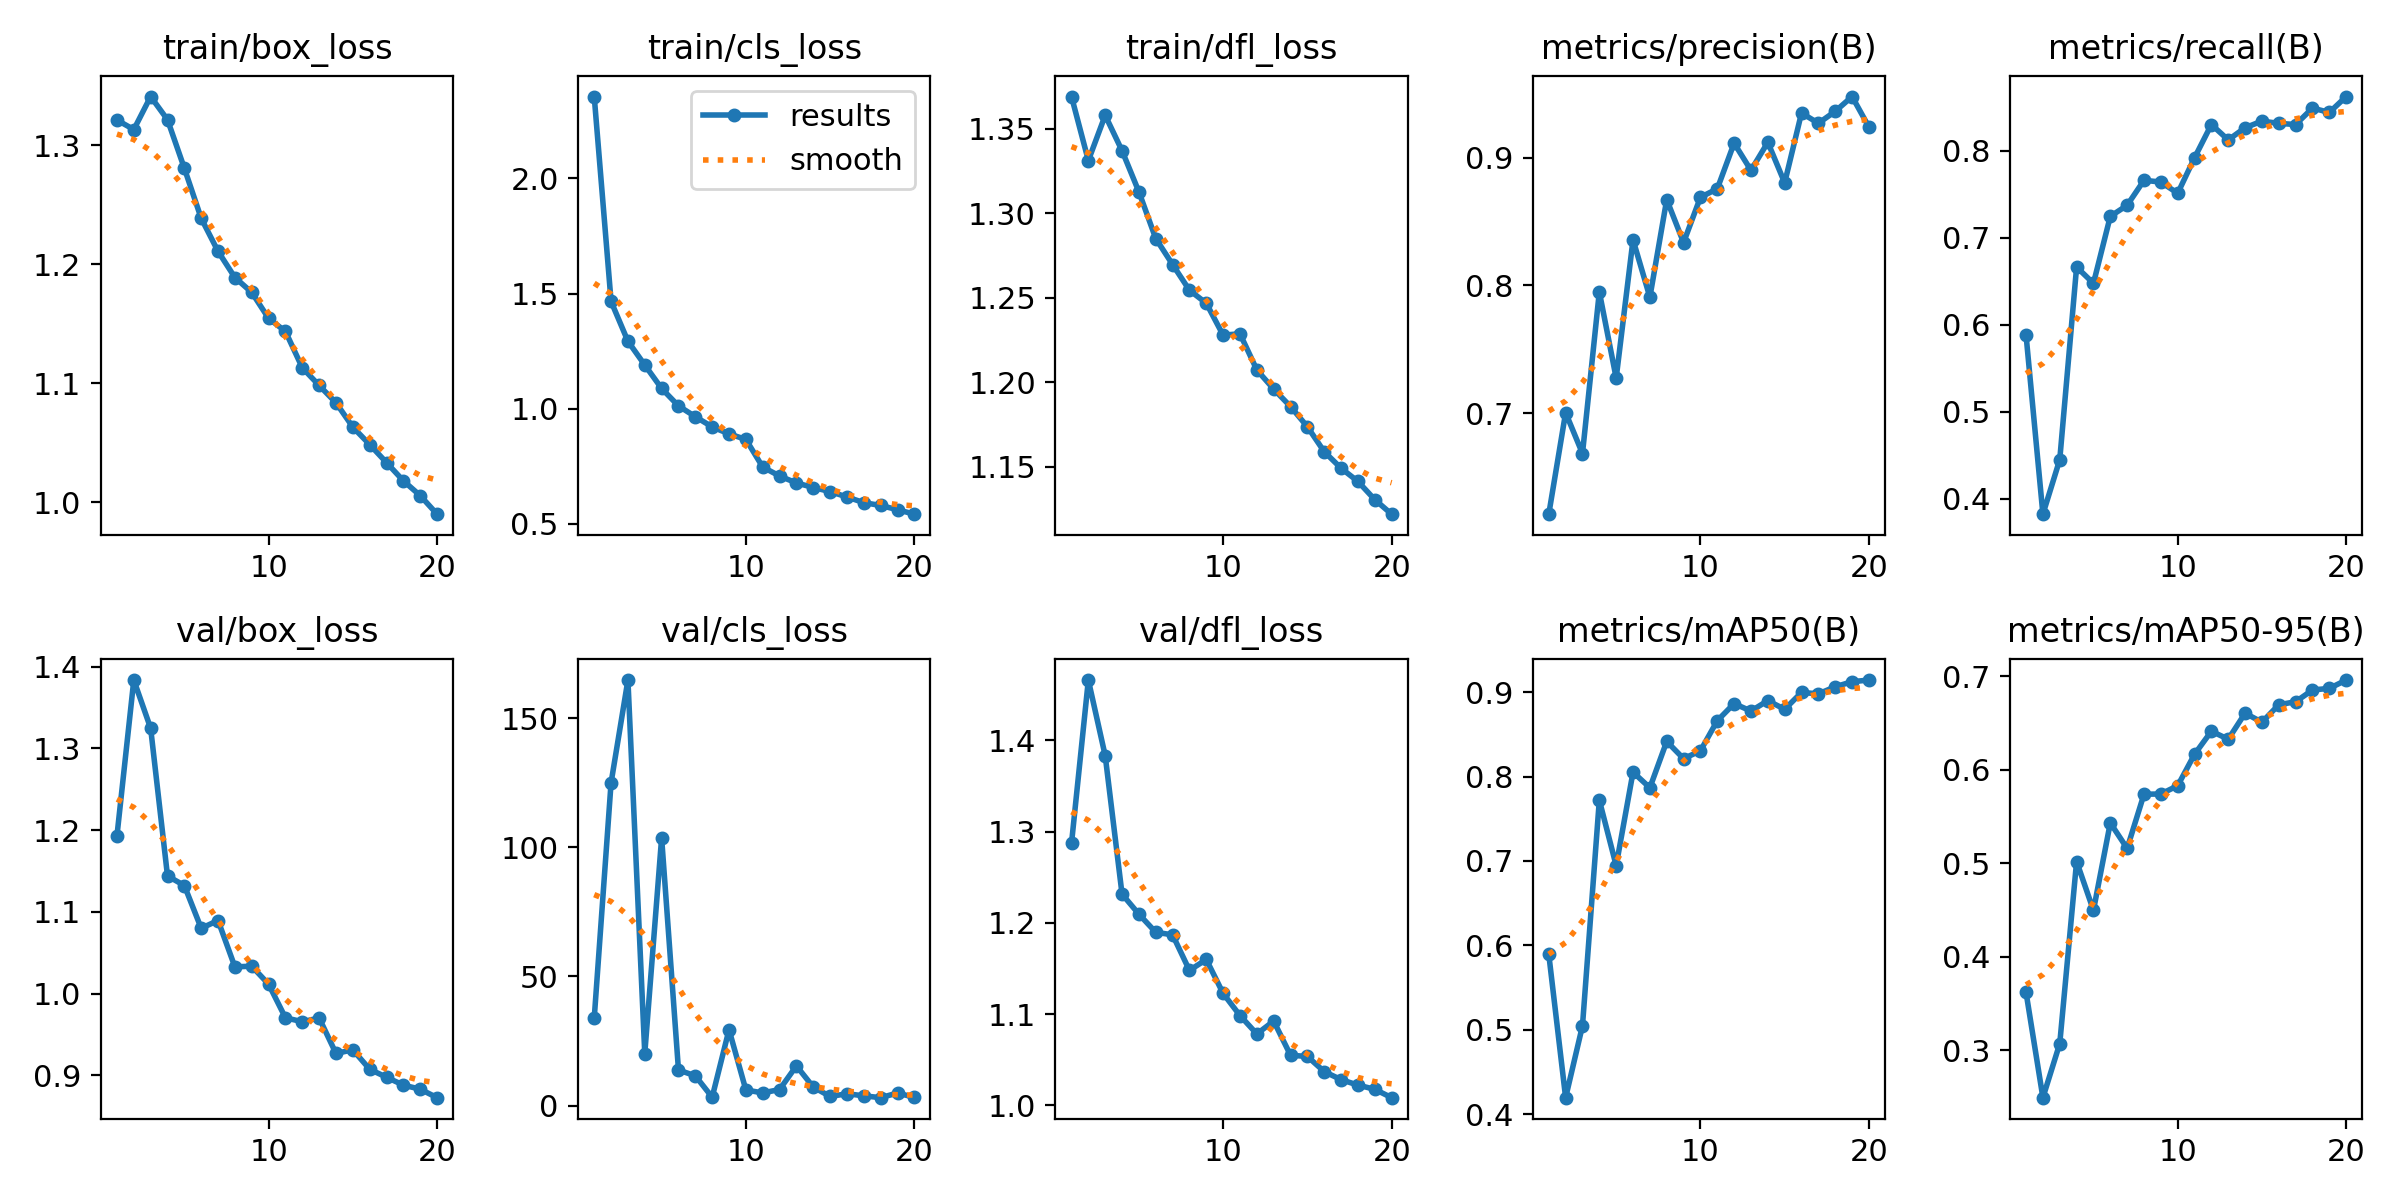

Data behind this chart, as committed beside it:
epoch, time, train/box_loss, train/cls_loss, train/dfl_loss, metrics/precision(B), metrics/recall(B), metrics/mAP50(B), metrics/mAP50-95(B), val/box_loss, val/cls_loss, val/dfl_loss, lr/pg0, lr/pg1, lr/pg2
1, 159, 1.321, 2.356, 1.369, 0.621, 0.5881, 0.5895, 0.3619, 1.193, 33.83, 1.287, 0.0003686, 0.0003686, 0.0003686
2, 311.2, 1.313, 1.466, 1.331, 0.7004, 0.3825, 0.4195, 0.2493, 1.384, 125, 1.466, 0.0007023, 0.0007023, 0.0007023
3, 462.2, 1.341, 1.293, 1.358, 0.6685, 0.4451, 0.5048, 0.3072, 1.325, 164.8, 1.383, 0.0009994, 0.0009994, 0.0009994
4, 612.6, 1.322, 1.19, 1.337, 0.795, 0.6663, 0.772, 0.502, 1.144, 20.14, 1.232, 0.000946, 0.000946, 0.000946
5, 762.7, 1.281, 1.088, 1.313, 0.7275, 0.6476, 0.6945, 0.4497, 1.132, 103.7, 1.21, 0.000891, 0.000891, 0.000891
6, 912.6, 1.239, 1.012, 1.285, 0.8357, 0.7246, 0.8052, 0.5433, 1.08, 13.77, 1.19, 0.000836, 0.000836, 0.000836
7, 1063, 1.211, 0.9653, 1.27, 0.7908, 0.7373, 0.7868, 0.516, 1.089, 11.52, 1.187, 0.000781, 0.000781, 0.000781
8, 1213, 1.189, 0.9209, 1.254, 0.8671, 0.766, 0.8417, 0.574, 1.033, 3.227, 1.148, 0.000726, 0.000726, 0.000726
9, 1363, 1.176, 0.8907, 1.247, 0.8335, 0.764, 0.8212, 0.5742, 1.034, 29.39, 1.16, 0.000671, 0.000671, 0.000671
10, 1514, 1.155, 0.8665, 1.228, 0.8689, 0.7511, 0.8306, 0.5831, 1.012, 6.039, 1.123, 0.000616, 0.000616, 0.000616
11, 1666, 1.144, 0.7466, 1.229, 0.8756, 0.7919, 0.8662, 0.6167, 0.9705, 4.897, 1.099, 0.0005611, 0.0005611, 0.0005611
12, 1816, 1.113, 0.7075, 1.207, 0.9113, 0.8301, 0.8865, 0.6414, 0.9657, 6.211, 1.078, 0.0005061, 0.0005061, 0.0005061
13, 1965, 1.098, 0.6774, 1.196, 0.89, 0.8124, 0.8777, 0.6328, 0.9702, 15.37, 1.092, 0.0004511, 0.0004511, 0.0004511
14, 2114, 1.084, 0.6576, 1.186, 0.912, 0.8264, 0.89, 0.6607, 0.9269, 7.16, 1.055, 0.0003961, 0.0003961, 0.0003961
15, 2264, 1.063, 0.6398, 1.174, 0.8802, 0.834, 0.8798, 0.651, 0.9313, 3.528, 1.054, 0.0003411, 0.0003411, 0.0003411
16, 2413, 1.048, 0.6165, 1.159, 0.9349, 0.8314, 0.8997, 0.6697, 0.9075, 4.572, 1.037, 0.0002861, 0.0002861, 0.0002861
17, 2562, 1.033, 0.5918, 1.149, 0.9268, 0.8301, 0.898, 0.6729, 0.8978, 3.771, 1.028, 0.0002311, 0.0002311, 0.0002311
18, 2711, 1.018, 0.5795, 1.141, 0.9362, 0.849, 0.9064, 0.6855, 0.8881, 3.054, 1.022, 0.0001761, 0.0001761, 0.0001761
19, 2860, 1.005, 0.5611, 1.131, 0.9477, 0.8439, 0.9124, 0.6872, 0.8832, 4.866, 1.018, 0.0001211, 0.0001211, 0.0001211
20, 3009, 0.9898, 0.5418, 1.122, 0.9239, 0.8622, 0.9144, 0.6961, 0.8728, 3.168, 1.009, 6.61045e-05, 6.61045e-05, 6.61045e-05
